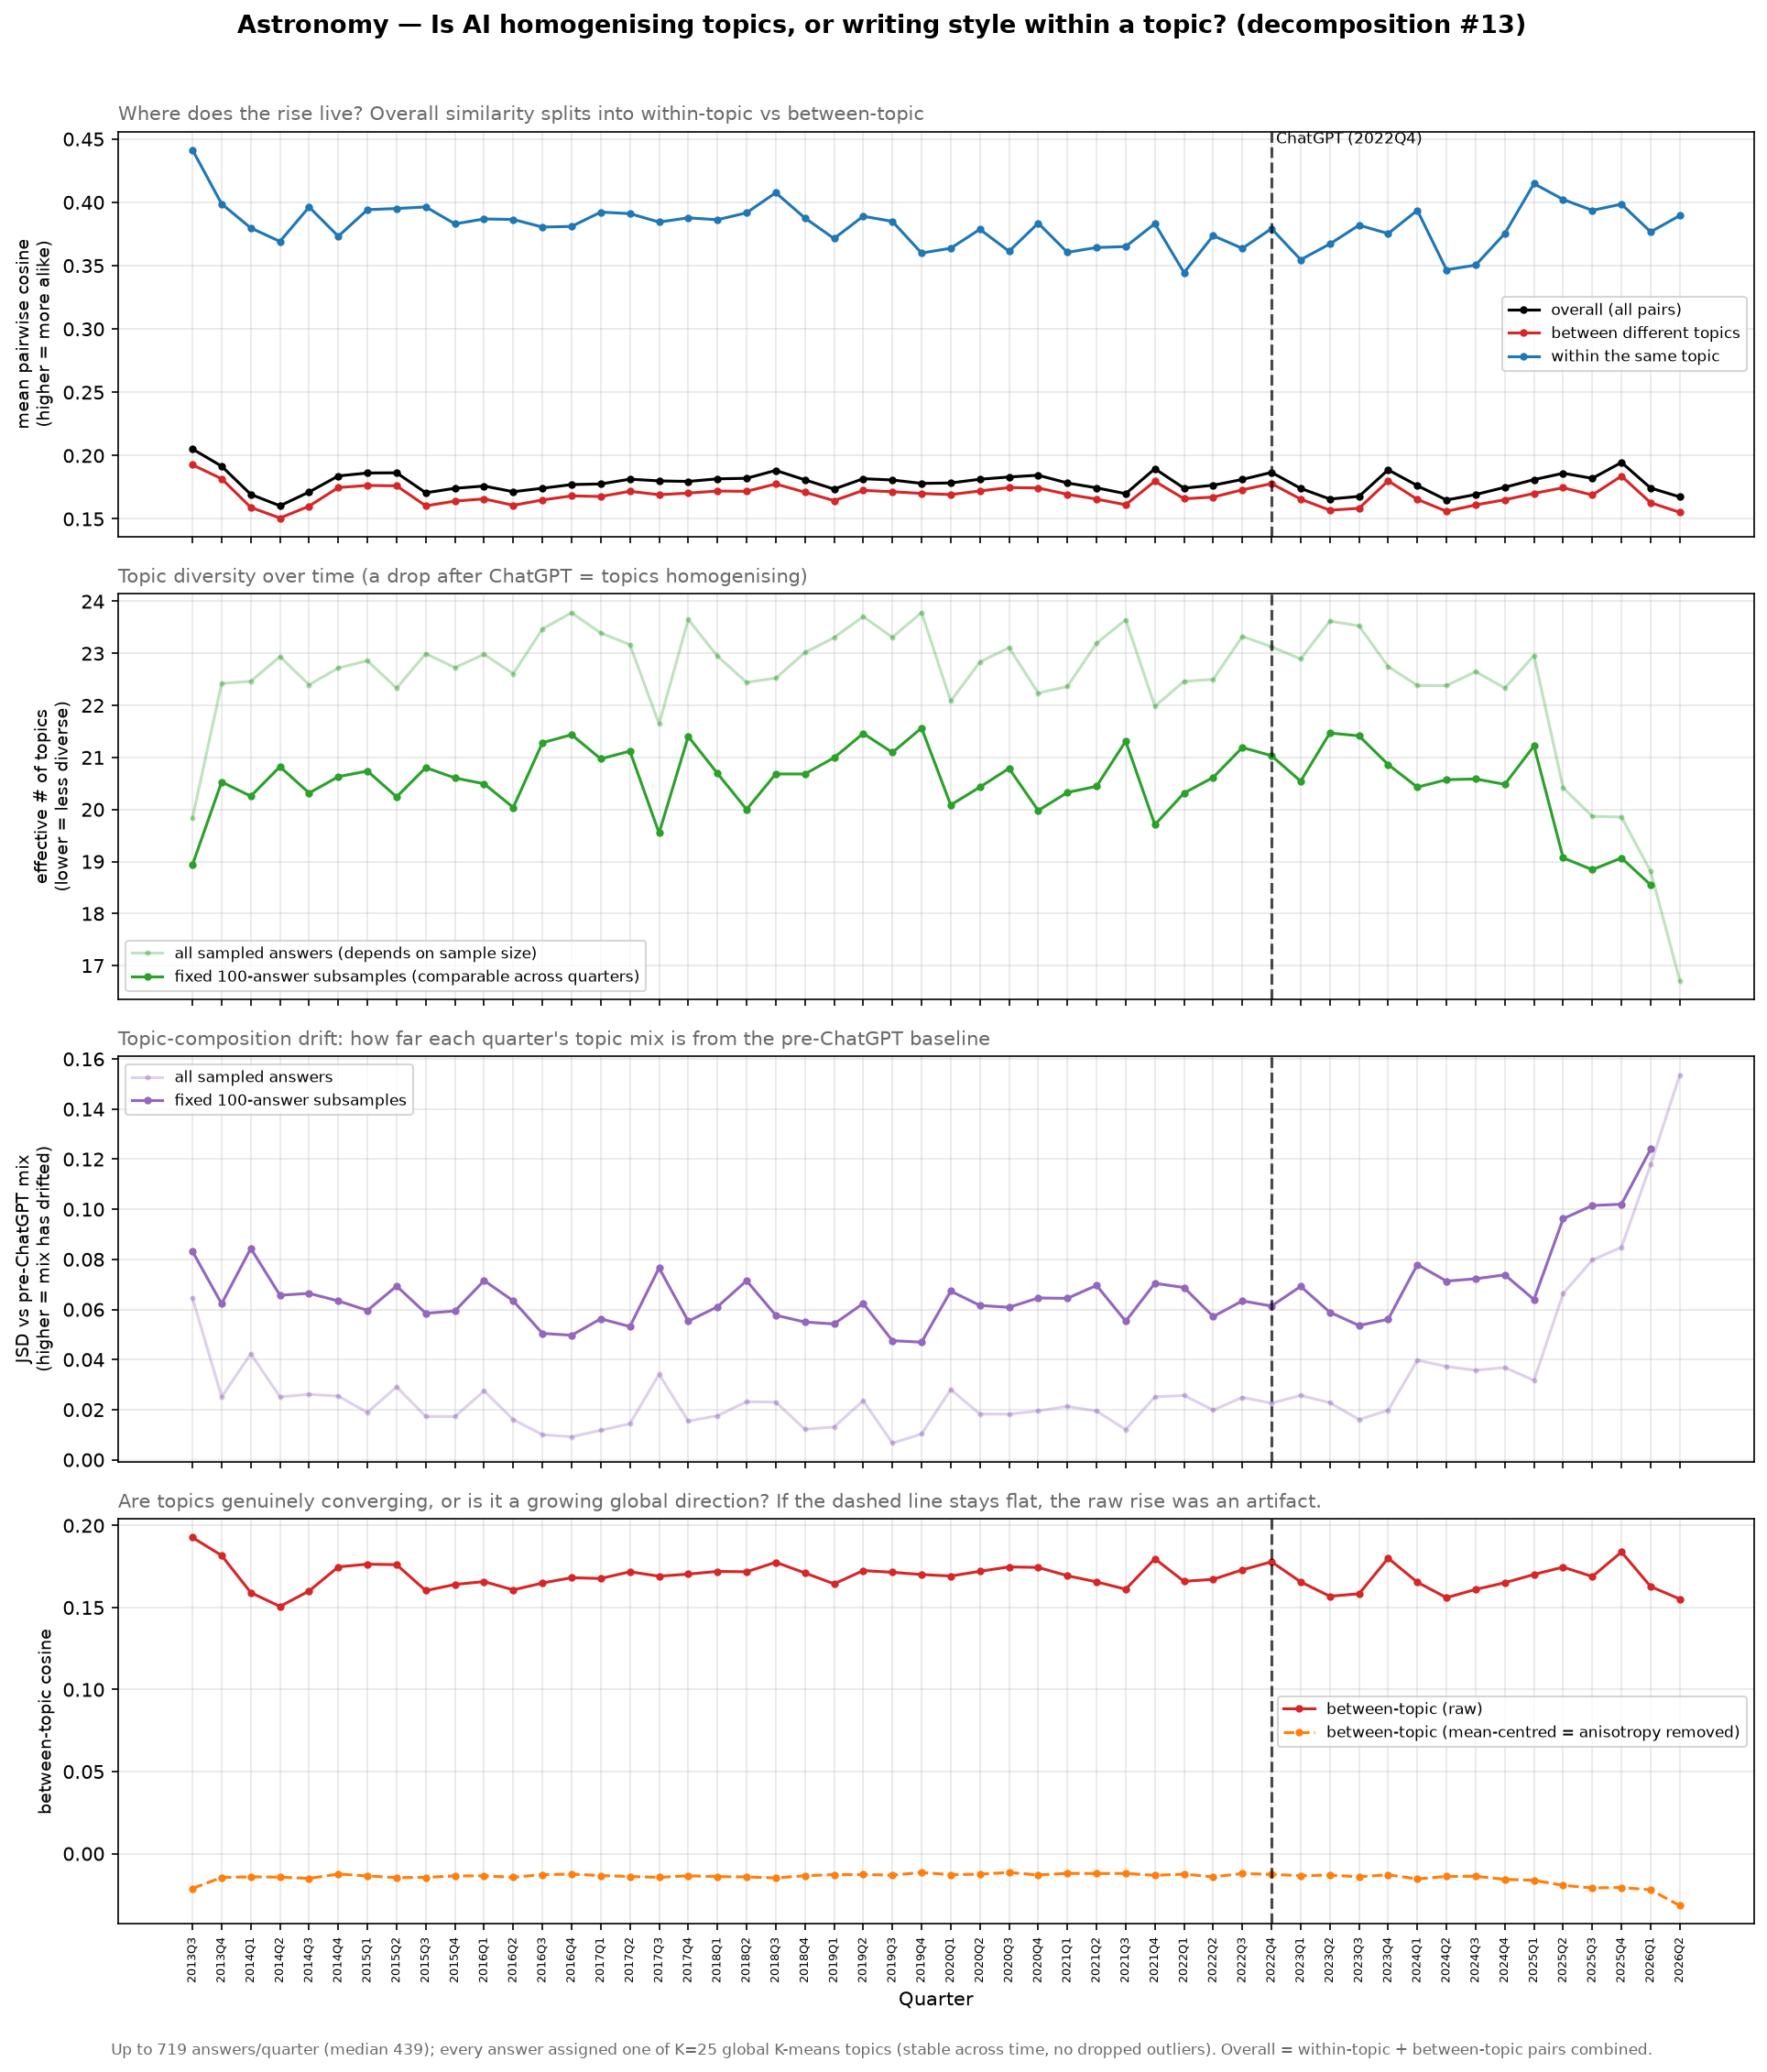

The data file committed next to this chart (first rows):
quarter, n, n_sample, n_topics, p_within, overall_cosine, within_cosine, between_cosine, mc_overall_cosine, mc_between_cosine, between_centroid_cosine, eff_topics, topic_entropy, comp_jsd, eff_topics_r, comp_jsd_r
2013Q3, 162, 162, 23, 0.05023, 0.2052, 0.4414, 0.1927, -0.006058, -0.02121, 0.3394, 19.84, 2.987, 0.06459, 18.94, 0.0832
2013Q4, 389, 389, 25, 0.04569, 0.1916, 0.3988, 0.1817, -0.002461, -0.01449, 0.3973, 22.42, 3.11, 0.02511, 20.53, 0.06227
2014Q1, 423, 423, 25, 0.04643, 0.1693, 0.3797, 0.1591, -0.002239, -0.01413, 0.3831, 22.46, 3.112, 0.04232, 20.26, 0.0844
2014Q2, 344, 344, 25, 0.04429, 0.1603, 0.3691, 0.1507, -0.002796, -0.01434, 0.3662, 22.94, 3.133, 0.02513, 20.82, 0.06569
2014Q3, 377, 377, 25, 0.04724, 0.1712, 0.3963, 0.1601, -0.002496, -0.01511, 0.3578, 22.4, 3.109, 0.02612, 20.32, 0.06643
2014Q4, 491, 491, 25, 0.04613, 0.1839, 0.3732, 0.1748, -0.001909, -0.01246, 0.4058, 22.72, 3.123, 0.02543, 20.63, 0.06342
2015Q1, 465, 465, 25, 0.04513, 0.1862, 0.3942, 0.1764, -0.001986, -0.01358, 0.4002, 22.86, 3.129, 0.0189, 20.74, 0.05964
2015Q2, 366, 366, 25, 0.04692, 0.1864, 0.3951, 0.1761, -0.002574, -0.01461, 0.392, 22.33, 3.106, 0.02914, 20.24, 0.06936
2015Q3, 404, 404, 25, 0.04378, 0.1706, 0.3964, 0.1603, -0.002371, -0.01449, 0.3628, 22.99, 3.135, 0.01726, 20.81, 0.05848
2015Q4, 521, 521, 25, 0.04614, 0.1741, 0.383, 0.164, -0.001775, -0.01356, 0.3892, 22.73, 3.124, 0.01728, 20.61, 0.05941
2016Q1, 648, 648, 25, 0.04592, 0.176, 0.3869, 0.1658, -0.001444, -0.01356, 0.4071, 22.98, 3.135, 0.02748, 20.49, 0.07153
2016Q2, 521, 521, 25, 0.04749, 0.1715, 0.3865, 0.1607, -0.001782, -0.01439, 0.397, 22.61, 3.118, 0.01609, 20.04, 0.06345
2016Q3, 528, 528, 25, 0.04298, 0.1742, 0.3805, 0.1649, -0.001786, -0.01279, 0.401, 23.47, 3.156, 0.01, 21.28, 0.05045
2016Q4, 463, 463, 25, 0.04196, 0.1771, 0.381, 0.1682, -0.00202, -0.01248, 0.3995, 23.78, 3.169, 0.009182, 21.44, 0.04971
2017Q1, 479, 479, 25, 0.04412, 0.1776, 0.3923, 0.1677, -0.001953, -0.01339, 0.3987, 23.39, 3.152, 0.01176, 20.97, 0.05627
2017Q2, 407, 407, 25, 0.04368, 0.1814, 0.3911, 0.1718, -0.002351, -0.01393, 0.3947, 23.17, 3.143, 0.01441, 21.12, 0.05319
2017Q3, 492, 492, 25, 0.0507, 0.18, 0.3844, 0.1691, -0.001888, -0.01444, 0.3832, 21.64, 3.075, 0.03414, 19.55, 0.07659
2017Q4, 409, 409, 25, 0.0425, 0.1796, 0.3877, 0.1704, -0.002331, -0.01351, 0.4076, 23.65, 3.163, 0.01545, 21.4, 0.05533
2018Q1, 454, 454, 25, 0.04491, 0.1816, 0.3863, 0.172, -0.002113, -0.01399, 0.4268, 22.95, 3.133, 0.01757, 20.69, 0.06108
2018Q2, 526, 526, 25, 0.04669, 0.1821, 0.3917, 0.1718, -0.001794, -0.0142, 0.4124, 22.44, 3.111, 0.02318, 20, 0.07149
2018Q3, 506, 506, 25, 0.0466, 0.1883, 0.4076, 0.1776, -0.001861, -0.01481, 0.4167, 22.52, 3.115, 0.02304, 20.68, 0.05771
2018Q4, 507, 507, 25, 0.04507, 0.1808, 0.3876, 0.1711, -0.001839, -0.01346, 0.4109, 23.02, 3.136, 0.01218, 20.68, 0.05499
2019Q1, 541, 541, 25, 0.04407, 0.1735, 0.3714, 0.1644, -0.001749, -0.01279, 0.419, 23.3, 3.149, 0.01309, 21, 0.05423
2019Q2, 570, 570, 25, 0.04255, 0.1817, 0.389, 0.1725, -0.001636, -0.01277, 0.4081, 23.71, 3.166, 0.02359, 21.46, 0.06241
2019Q3, 507, 507, 25, 0.04338, 0.1807, 0.3849, 0.1715, -0.001879, -0.0131, 0.4173, 23.31, 3.149, 0.006654, 21.1, 0.04756
2019Q4, 440, 440, 25, 0.04166, 0.178, 0.3599, 0.1701, -0.002094, -0.0115, 0.4038, 23.79, 3.169, 0.01032, 21.57, 0.04695
2020Q1, 472, 472, 25, 0.04726, 0.1784, 0.3637, 0.1692, -0.002001, -0.01282, 0.3958, 22.08, 3.095, 0.02808, 20.09, 0.06734
2020Q2, 508, 508, 25, 0.04464, 0.1813, 0.3787, 0.1721, -0.001808, -0.01253, 0.4054, 22.83, 3.128, 0.01827, 20.43, 0.06161
2020Q3, 659, 659, 25, 0.04473, 0.1831, 0.3614, 0.1748, -0.001355, -0.01145, 0.4292, 23.11, 3.14, 0.01821, 20.79, 0.06088
2020Q4, 719, 719, 25, 0.048, 0.1845, 0.3835, 0.1744, -0.001258, -0.013, 0.41, 22.24, 3.102, 0.01952, 19.98, 0.06459
2021Q1, 669, 669, 25, 0.04688, 0.1784, 0.3605, 0.1694, -0.001374, -0.01202, 0.4214, 22.36, 3.107, 0.0213, 20.33, 0.06446
2021Q2, 681, 681, 25, 0.04474, 0.1745, 0.3643, 0.1656, -0.001318, -0.01211, 0.4255, 23.19, 3.144, 0.01944, 20.44, 0.06961
2021Q3, 601, 601, 25, 0.04288, 0.1699, 0.365, 0.1612, -0.001551, -0.01206, 0.4068, 23.65, 3.163, 0.01206, 21.31, 0.05531
2021Q4, 512, 512, 25, 0.04853, 0.1896, 0.3832, 0.1797, -0.001756, -0.01325, 0.4146, 21.98, 3.09, 0.02512, 19.71, 0.07044
2022Q1, 489, 489, 25, 0.04665, 0.1743, 0.3445, 0.1659, -0.001924, -0.01247, 0.4109, 22.46, 3.112, 0.02568, 20.32, 0.06878
2022Q2, 355, 355, 25, 0.04547, 0.1766, 0.3737, 0.1672, -0.002696, -0.01417, 0.3935, 22.5, 3.114, 0.01985, 20.62, 0.05717
2022Q3, 439, 439, 25, 0.04294, 0.1812, 0.3636, 0.173, -0.002085, -0.01211, 0.3983, 23.33, 3.15, 0.02491, 21.19, 0.06343
2022Q4, 400, 400, 25, 0.044, 0.1867, 0.3792, 0.1779, -0.002358, -0.01266, 0.4034, 23.13, 3.141, 0.02261, 21.03, 0.06137
2023Q1, 380, 380, 25, 0.04467, 0.1741, 0.3547, 0.1656, -0.002508, -0.01342, 0.3973, 22.89, 3.131, 0.02569, 20.54, 0.06923
2023Q2, 399, 399, 25, 0.04191, 0.1657, 0.3671, 0.1569, -0.002407, -0.01311, 0.3834, 23.62, 3.162, 0.02281, 21.47, 0.05891
2023Q3, 363, 363, 25, 0.0421, 0.1678, 0.382, 0.1584, -0.002635, -0.01406, 0.3729, 23.53, 3.158, 0.01607, 21.41, 0.0536
2023Q4, 356, 356, 25, 0.04439, 0.1887, 0.3753, 0.1801, -0.002638, -0.01291, 0.4014, 22.75, 3.124, 0.01978, 20.86, 0.0561
2024Q1, 331, 331, 25, 0.0477, 0.1763, 0.3937, 0.1654, -0.002853, -0.01541, 0.3719, 22.38, 3.108, 0.03977, 20.43, 0.07793
2024Q2, 310, 310, 25, 0.04656, 0.1649, 0.3467, 0.156, -0.003131, -0.01389, 0.3873, 22.38, 3.108, 0.03724, 20.57, 0.07133
2024Q3, 271, 271, 25, 0.04338, 0.1692, 0.3504, 0.161, -0.003579, -0.01379, 0.3565, 22.65, 3.12, 0.03573, 20.59, 0.07225
2024Q4, 217, 217, 25, 0.04685, 0.175, 0.3754, 0.1651, -0.004527, -0.01567, 0.3508, 22.33, 3.106, 0.03685, 20.48, 0.07383
2025Q1, 273, 273, 25, 0.04447, 0.181, 0.4148, 0.1701, -0.003564, -0.01626, 0.3575, 22.96, 3.134, 0.0317, 21.22, 0.06397
2025Q2, 167, 167, 25, 0.05014, 0.186, 0.4022, 0.1746, -0.005845, -0.0193, 0.3091, 20.41, 3.016, 0.06639, 19.07, 0.09623
2025Q3, 160, 160, 24, 0.05857, 0.182, 0.3937, 0.1689, -0.006157, -0.02093, 0.3493, 19.87, 2.989, 0.07977, 18.84, 0.1015
2025Q4, 131, 131, 24, 0.05003, 0.1946, 0.3986, 0.1838, -0.00754, -0.02063, 0.326, 19.85, 2.988, 0.08484, 19.07, 0.102
2026Q1, 118, 118, 23, 0.05418, 0.1744, 0.3767, 0.1628, -0.008325, -0.02205, 0.3069, 18.81, 2.934, 0.1179, 18.55, 0.124
2026Q2, 60, 60, 20, 0.05198, 0.1674, 0.3895, 0.1552, -0.01672, -0.0317, 0.2594, 16.71, 2.816, 0.1536, , 
